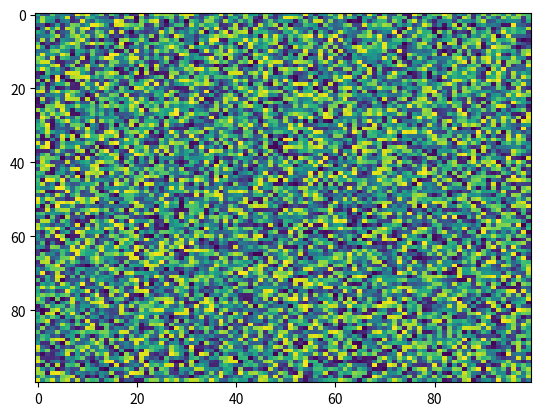

This figure's Python source:
import matplotlib.pyplot as plt
import numpy as np
X = np.random.rand(100, 100)
plt.imshow(interpolation='nearest', norm=None, aspect='auto', vmax=None, filternorm=True, origin='upper', cmap='viridis', vmin=None, alpha=None, filterrad=4.0, X=X, interpolation_stage=None)
